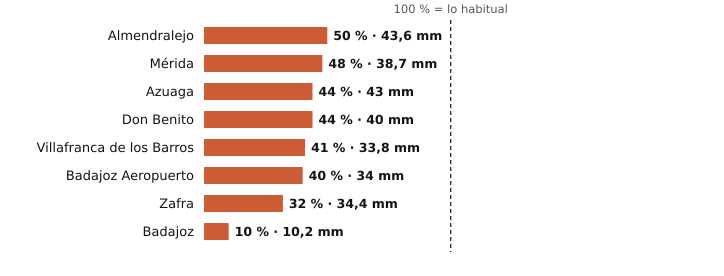

Values plotted in this chart, from the file beside it:
estacion, provincia, indicativo, mm_otono, referencia_mm, pct, periodo_referencia, hasta, hora
Almendralejo, Badajoz, 4436Y, 43.6, 86.4, 50, 2009-2025, 2026-10-31, 18
Mérida, Badajoz, 4410X, 38.7, 80.9, 48, 1991-2020, 2026-10-31, 18
Azuaga, Badajoz, 5473X, 43.0, 98.3, 44, 2003-2025, 2026-10-31, 18
Don Benito, Badajoz, 4358X, 40.0, 90.8, 44, 1991-2020, 2026-10-31, 18
Villafranca de los Barros, Badajoz, 4395X, 33.8, 81.9, 41, 2008-2025, 2026-10-31, 18
Badajoz Aeropuerto, Badajoz, 4452, 34.0, 85.4, 40, 1991-2020, 2026-10-31, 18
Zafra, Badajoz, 4427X, 34.4, 107.3, 32, 2003-2025, 2026-10-31, 18
Badajoz, Badajoz, 4478X, 10.2, 102.5, 10, 2002-2025, 2026-10-31, 18
